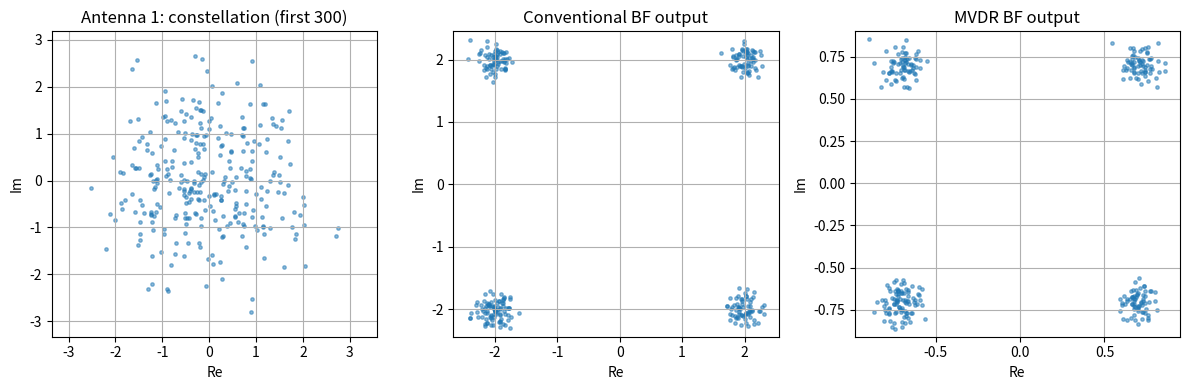
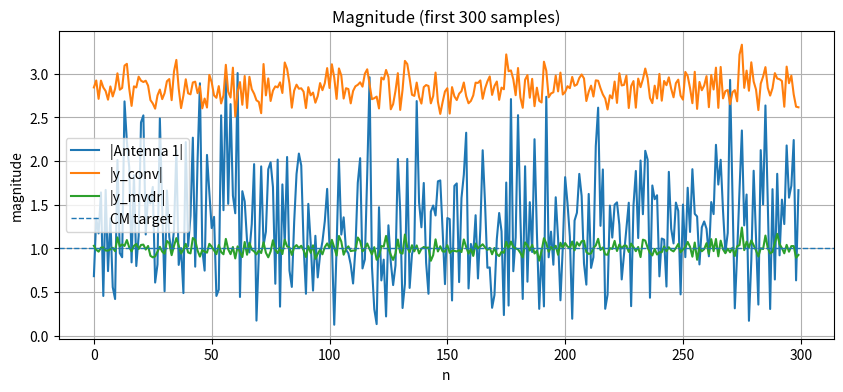

These charts were generated, in order, by the following Python code:
import numpy as np
import matplotlib.pyplot as plt

# --------------------------
# 1) Simulation parameters
# --------------------------
P = 8                 # number of antennas (array elements)
N = 2000              # number of snapshots/samples
d = 0.5               # spacing in wavelengths (lambda = 1)
theta_sig = 20        # desired DOA (degrees)
theta_int = -40       # interferer DOA (degrees)
SNR_dB = 15           # per-antenna SNR for desired signal (roughly)

rng = np.random.default_rng(0)

# --------------------------
# 2) Helpers
# --------------------------
def steering_vector(P, d, theta_deg):
    """ULA steering vector for angle theta (deg), spacing d (in wavelengths)."""
    k = 2 * np.pi  # 2π/λ with λ=1
    theta = np.deg2rad(theta_deg)
    n = np.arange(P)
    return np.exp(-1j * k * d * n * np.sin(theta))

def qpsk_symbols(n, rng):
    """Unit-power QPSK symbols."""
    const = np.array([1+1j, 1-1j, -1+1j, -1-1j]) / np.sqrt(2)
    return rng.choice(const, size=n)

# --------------------------
# 3) Generate signals
# --------------------------
# Desired (constant modulus) QPSK
s0 = qpsk_symbols(N, rng)  # desired
# One interferer (complex Gaussian)
s1 = (rng.standard_normal(N) + 1j * rng.standard_normal(N)) / np.sqrt(2)

# Steering vectors
a_sig = steering_vector(P, d, theta_sig)
a_int = steering_vector(P, d, theta_int)

# Noise
sigma = 10**(-SNR_dB/20)  # rough scaling
noise = (rng.standard_normal((P, N)) + 1j * rng.standard_normal((P, N))) * sigma / np.sqrt(2)

# Array data X (P x N), each column is x(t_n)
X = np.outer(a_sig, s0) + np.outer(a_int, s1) + noise

print("X shape (P x N):", X.shape)

# -------------------------------------------------
# 4) Beamforming: y(t) = w^H x(t)
# -------------------------------------------------

# (A) Conventional / Delay-and-Sum beamformer: steer to theta_sig
w_conv = a_sig / np.linalg.norm(a_sig)   # unit-norm weights
y_conv = np.conj(w_conv) @ X             # (1 x N)

# (B) MVDR / Capon beamformer
# Estimate covariance R = E[xx^H] via sample covariance (diagonal loading helps stability)
R = (X @ X.conj().T) / N
# diagonal loading (tiny) to ensure invertibility
eps = 1e-3 * np.trace(R).real / P
R_loaded = R + eps * np.eye(P)

a = a_sig.reshape(-1, 1)
Rinv_a = np.linalg.solve(R_loaded, a)
den = (a.conj().T @ Rinv_a).item()
w_mvdr = (Rinv_a / den).flatten()        # MVDR weights
y_mvdr = np.conj(w_mvdr) @ X             # (1 x N)

print("||w_conv||2=%.3f, ||w_mvdr||2=%.3f" % (np.linalg.norm(w_conv), np.linalg.norm(w_mvdr)))

# -------------------------------------------------
# 5) Quick diagnostics
# -------------------------------------------------

def power_db(z):
    return 10*np.log10(np.mean(np.abs(z)**2) + 1e-12)

# “Raw” single sensor vs beamformed power (rough feel)
p_raw = power_db(X[0])
p_conv = power_db(y_conv)
p_mvdr = power_db(y_mvdr)
print("Avg power (dB): Raw@ant1=%.2f, Conv=%.2f, MVDR=%.2f" % (p_raw, p_conv, p_mvdr))

# Since we know s0, measure how well outputs align to a constant modulus:
# Normalize outputs and check deviation of |y| from 1 after phase de-rotation
# (For QPSK, constant modulus is 1. We only check |y| statistics.)
def modulus_stats(y):
    mag = np.abs(y)
    return np.mean(mag), np.std(mag)

m_conv, s_conv = modulus_stats(y_conv)
m_mvdr, s_mvdr = modulus_stats(y_mvdr)
print("Modulus |y| stats: Conv mean=%.3f std=%.3f, MVDR mean=%.3f std=%.3f" % (m_conv, s_conv, m_mvdr, s_mvdr))

# (Optional) Rough SIR gain estimate (since we know the mixing):
# Project outputs onto the known desired sequence s0
def coherent_snr_like(y, s_ref):
    # “signal” proxy: correlation with s0 (coherent combining)
    num = np.abs(np.vdot(s_ref, y))**2 / len(y)**2
    den = np.mean(np.abs(y)**2) - num
    return 10*np.log10((num + 1e-12) / (den + 1e-12))
sir_conv = coherent_snr_like(y_conv, s0)
sir_mvdr = coherent_snr_like(y_mvdr, s0)
print("Coherent SIR-like (dB): Conv=%.2f, MVDR=%.2f" % (sir_conv, sir_mvdr))

# -------------------------------------------------
# 6) Plots
# -------------------------------------------------

# Constellation before (single antenna) vs after beamforming
plt.figure(figsize=(12,4))

plt.subplot(1,3,1)
plt.scatter(np.real(X[0, :300]), np.imag(X[0, :300]), s=6, alpha=0.5)
plt.title("Antenna 1: constellation (first 300)")
plt.xlabel("Re"); plt.ylabel("Im"); plt.axis('equal'); plt.grid(True)

plt.subplot(1,3,2)
plt.scatter(np.real(y_conv[:300]), np.imag(y_conv[:300]), s=6, alpha=0.5)
plt.title("Conventional BF output")
plt.xlabel("Re"); plt.ylabel("Im"); plt.axis('equal'); plt.grid(True)

plt.subplot(1,3,3)
plt.scatter(np.real(y_mvdr[:300]), np.imag(y_mvdr[:300]), s=6, alpha=0.5)
plt.title("MVDR BF output")
plt.xlabel("Re"); plt.ylabel("Im"); plt.axis('equal'); plt.grid(True)

plt.tight_layout()
plt.show()

# Magnitude over time (first 300 samples) — closer to 1 is better for CM signals
plt.figure(figsize=(10,4))
plt.plot(np.abs(X[0,:300]), label='|Antenna 1|')
plt.plot(np.abs(y_conv[:300]), label='|y_conv|')
plt.plot(np.abs(y_mvdr[:300]), label='|y_mvdr|')
plt.axhline(1.0, linestyle='--', linewidth=1, label='CM target')
plt.title('Magnitude (first 300 samples)')
plt.xlabel('n'); plt.ylabel('magnitude')
plt.legend(); plt.grid(True)
plt.show()
